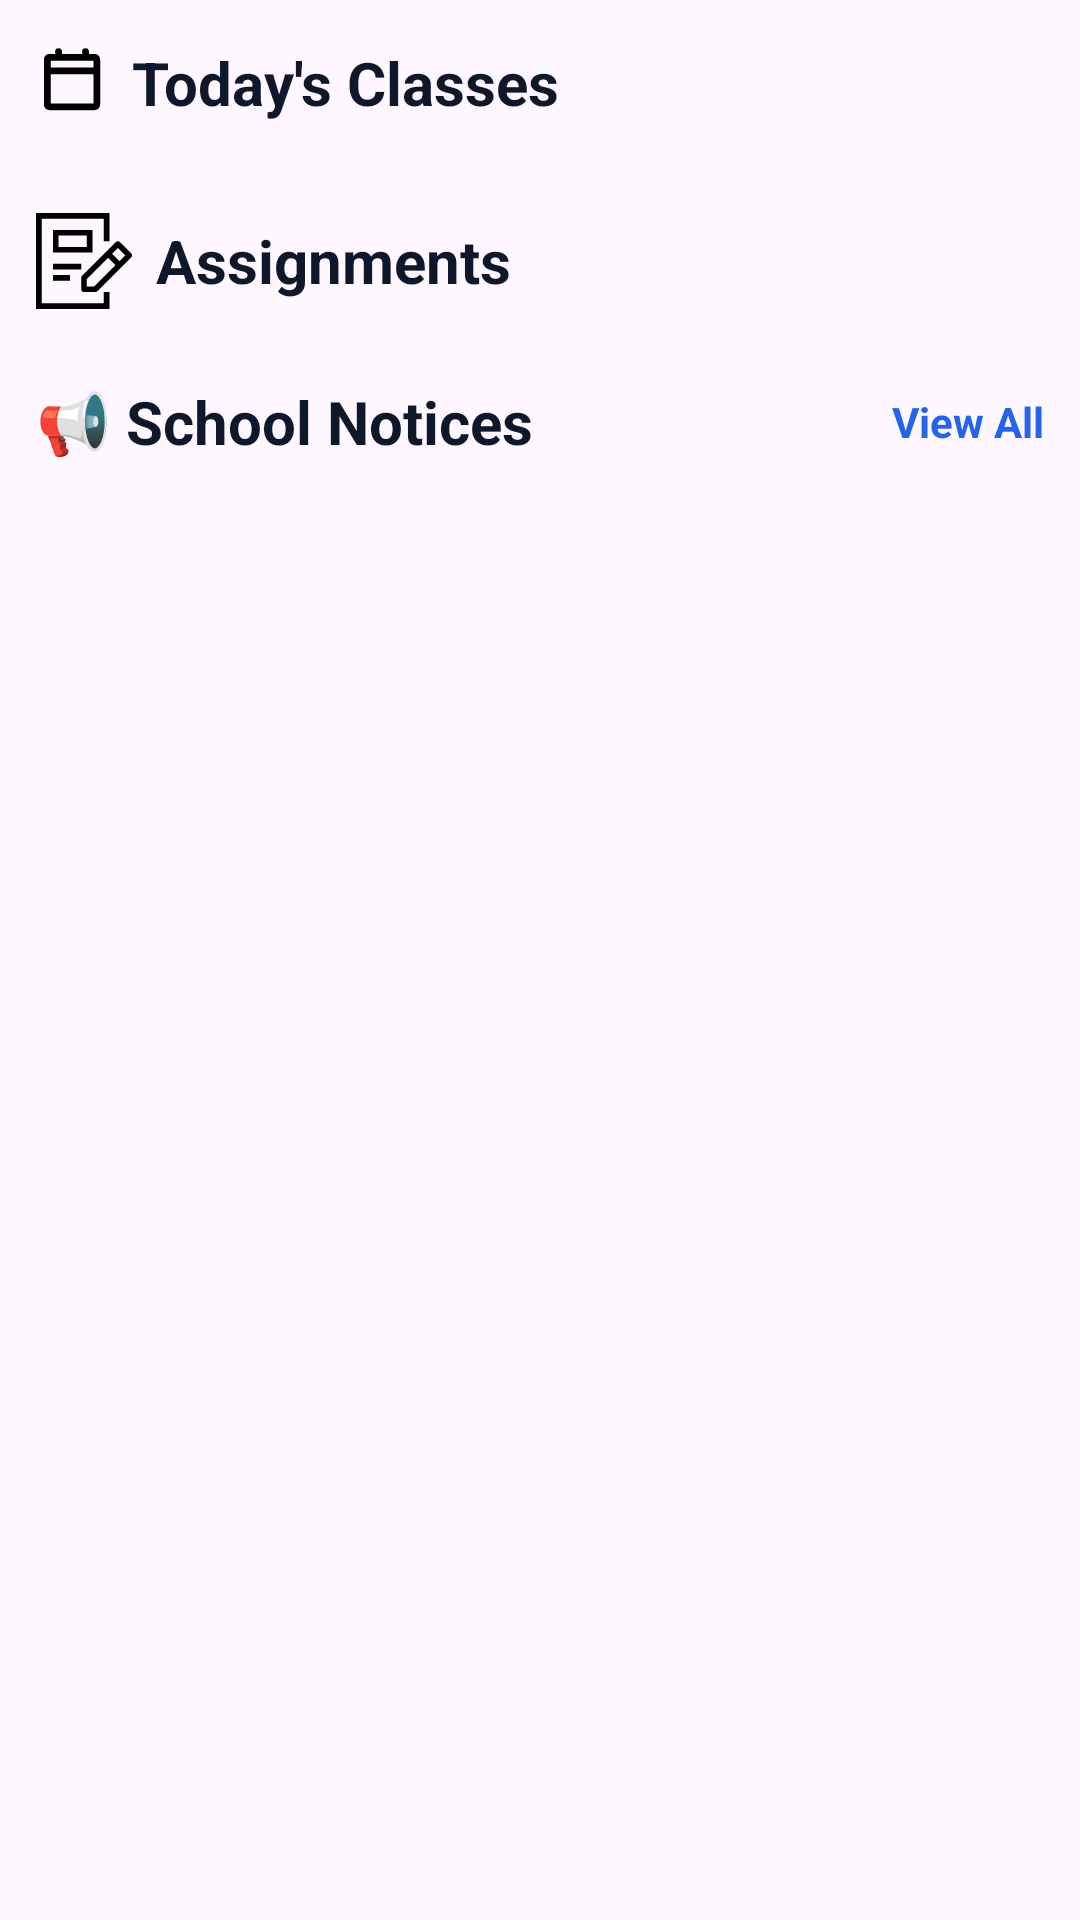

Layout XML and referenced resources for this Android screen:
<!-- AndroidManifest.xml: application theme Theme.SmartCampusManagementSystem -->
<!-- res/layout/fragment_student__dashboard.xml -->
<?xml version="1.0" encoding="utf-8"?>
<androidx.core.widget.NestedScrollView xmlns:android="http://schemas.android.com/apk/res/android"
    android:id="@+id/mainScrollView"
    android:layout_width="match_parent"
    android:layout_height="match_parent"
    android:fillViewport="true"
    android:paddingHorizontal="12dp"
    android:paddingVertical="8dp">

    <LinearLayout
        android:layout_width="match_parent"
        android:layout_height="wrap_content"
        android:orientation="vertical"
        android:gravity="center_horizontal">

        
        <LinearLayout
            android:layout_width="match_parent"
            android:layout_height="wrap_content"
            android:orientation="horizontal"
            android:gravity="center_vertical"
            android:paddingVertical="6dp">

            <ImageView
                android:id="@+id/imageView"
                android:layout_width="wrap_content"
                android:layout_height="wrap_content"
                android:layout_marginEnd="8dp"
                android:adjustViewBounds="true"
                android:maxHeight="40dp"
                android:maxWidth="40dp"
                android:contentDescription="Calendar Icon"
                android:src="@drawable/calendar_blank" />

            <TextView
                android:id="@+id/textView2"
                android:layout_width="wrap_content"
                android:layout_height="wrap_content"
                android:text="Today's Classes"
                android:textSize="20sp"
                android:textStyle="bold"
                android:textColor="#0F172A" />
        </LinearLayout>

        
        <androidx.recyclerview.widget.RecyclerView
            android:id="@+id/recyclerView"
            android:layout_width="match_parent"
            android:layout_height="wrap_content"
            android:layout_marginVertical="8dp"
            android:clipToPadding="false"
            android:paddingHorizontal="4dp"
            android:overScrollMode="never"
            android:scrollbars="horizontal" />

        
        <TextView
            android:id="@+id/tvNoTodayClass"
            android:layout_width="match_parent"
            android:layout_height="wrap_content"
            android:text="No classes today"
            android:textSize="16sp"
            android:textStyle="bold"
            android:textColor="@android:color/darker_gray"
            android:gravity="center"
            android:layout_marginVertical="12dp"
            android:visibility="gone" />

        
        <LinearLayout
            android:layout_width="match_parent"
            android:layout_height="wrap_content"
            android:orientation="horizontal"
            android:gravity="center_vertical"
            android:paddingVertical="8dp">

            <ImageView
                android:id="@+id/assignmentIcon"
                android:layout_width="32dp"
                android:layout_height="32dp"
                android:layout_marginEnd="8dp"
                android:contentDescription="Assignment Icon"
                android:src="@drawable/assignment_icon" />

            <TextView
                android:id="@+id/assignmentText"
                android:layout_width="wrap_content"
                android:layout_height="wrap_content"
                android:text="Assignments"
                android:textSize="20sp"
                android:textStyle="bold"
                android:textColor="#0F172A" />
        </LinearLayout>

        <androidx.recyclerview.widget.RecyclerView
            android:id="@+id/rvAssignments"
            android:layout_width="match_parent"
            android:layout_height="wrap_content"
            android:nestedScrollingEnabled="false"
            android:layout_marginBottom="8dp"/>


        
        <LinearLayout
            android:layout_width="match_parent"
            android:layout_height="wrap_content"
            android:orientation="horizontal"
            android:gravity="center_vertical"
            android:paddingVertical="8dp">

            <TextView
                android:id="@+id/tvNoticeTitle"
                android:layout_width="0dp"
                android:layout_height="wrap_content"
                android:layout_weight="1"
                android:text="📢 School Notices"
                android:textSize="20sp"
                android:textStyle="bold"
                android:textColor="#0F172A" />

            <TextView
                android:id="@+id/btnViewAllNotices"
                android:layout_width="wrap_content"
                android:layout_height="wrap_content"
                android:text="View All"
                android:textSize="14sp"
                android:textColor="#2563EB"
                android:textStyle="bold" />
        </LinearLayout>

        
        <androidx.recyclerview.widget.RecyclerView
            android:id="@+id/rvSchoolNotice"
            android:layout_width="match_parent"
            android:layout_height="wrap_content"
            android:nestedScrollingEnabled="false"
            android:layout_marginTop="8dp" />

    </LinearLayout>
</androidx.core.widget.NestedScrollView>
<!-- resources referenced by this layout -->
<resources>
  <!-- drawable assignment_icon (drawable) -->
  <vector xmlns:android="http://schemas.android.com/apk/res/android" android:height="24dp" android:viewportHeight="1920" android:viewportWidth="1920" android:width="24dp">
        
      <path android:fillColor="#000000" android:fillType="evenOdd" android:pathData="M1468.2,0v564.7h-112.9L1355.3,112.9L112.9,112.9v1694.1h1242.3v-225.9h112.9v338.8L0,1920L0,0h1468.2ZM1597.6,581.3c22.1,-22.1 57.8,-22.1 80,0l225.9,225.9c22,22 22,57.7 0,79.8l-677.6,677.6c-10.6,10.5 -25,16.5 -40,16.5h-225.9c-31.2,0 -56.5,-25.3 -56.5,-56.5v-225.9c0,-15 6,-29.4 16.5,-39.9ZM1442.4,896.3 L1016.5,1322.2v146h146l425.9,-425.9 -146,-146ZM677.6,1242.3v112.9L338.8,1355.3v-112.9h338.8ZM903.5,1016.5v112.9L338.8,1129.4v-112.9h564.7ZM1637.6,701 L1522.2,816.5 1668.2,962.5 1783.7,847.1 1637.6,701ZM1129.4,338.8v451.8L338.8,790.6L338.8,338.8h790.6ZM1016.5,451.8L451.8,451.8v225.9h564.7L1016.5,451.8Z"/>
      
  </vector>
  <!-- drawable calendar_blank (drawable) -->
  <vector xmlns:android="http://schemas.android.com/apk/res/android" android:height="24dp" android:viewportHeight="256" android:viewportWidth="256" android:width="24dp">
        
      <path android:fillColor="#000000" android:pathData="M208,28L188,28L188,20a12,12 0,0 0,-24 0v8L92,28L92,20a12,12 0,0 0,-24 0v8L48,28A20.02,20.02 0,0 0,28 48L28,208a20.02,20.02 0,0 0,20 20L208,228a20.02,20.02 0,0 0,20 -20L228,48A20.02,20.02 0,0 0,208 28ZM204,52L204,76L52,76L52,52ZM52,204L52,100L204,100L204,204Z"/>
      
  </vector>
  <style name="Theme.SmartCampusManagementSystem" parent="Base.Theme.SmartCampusManagementSystem" />
  <style name="Base.Theme.SmartCampusManagementSystem" parent="Theme.Material3.DayNight.NoActionBar">
          
          
      </style>
</resources>
